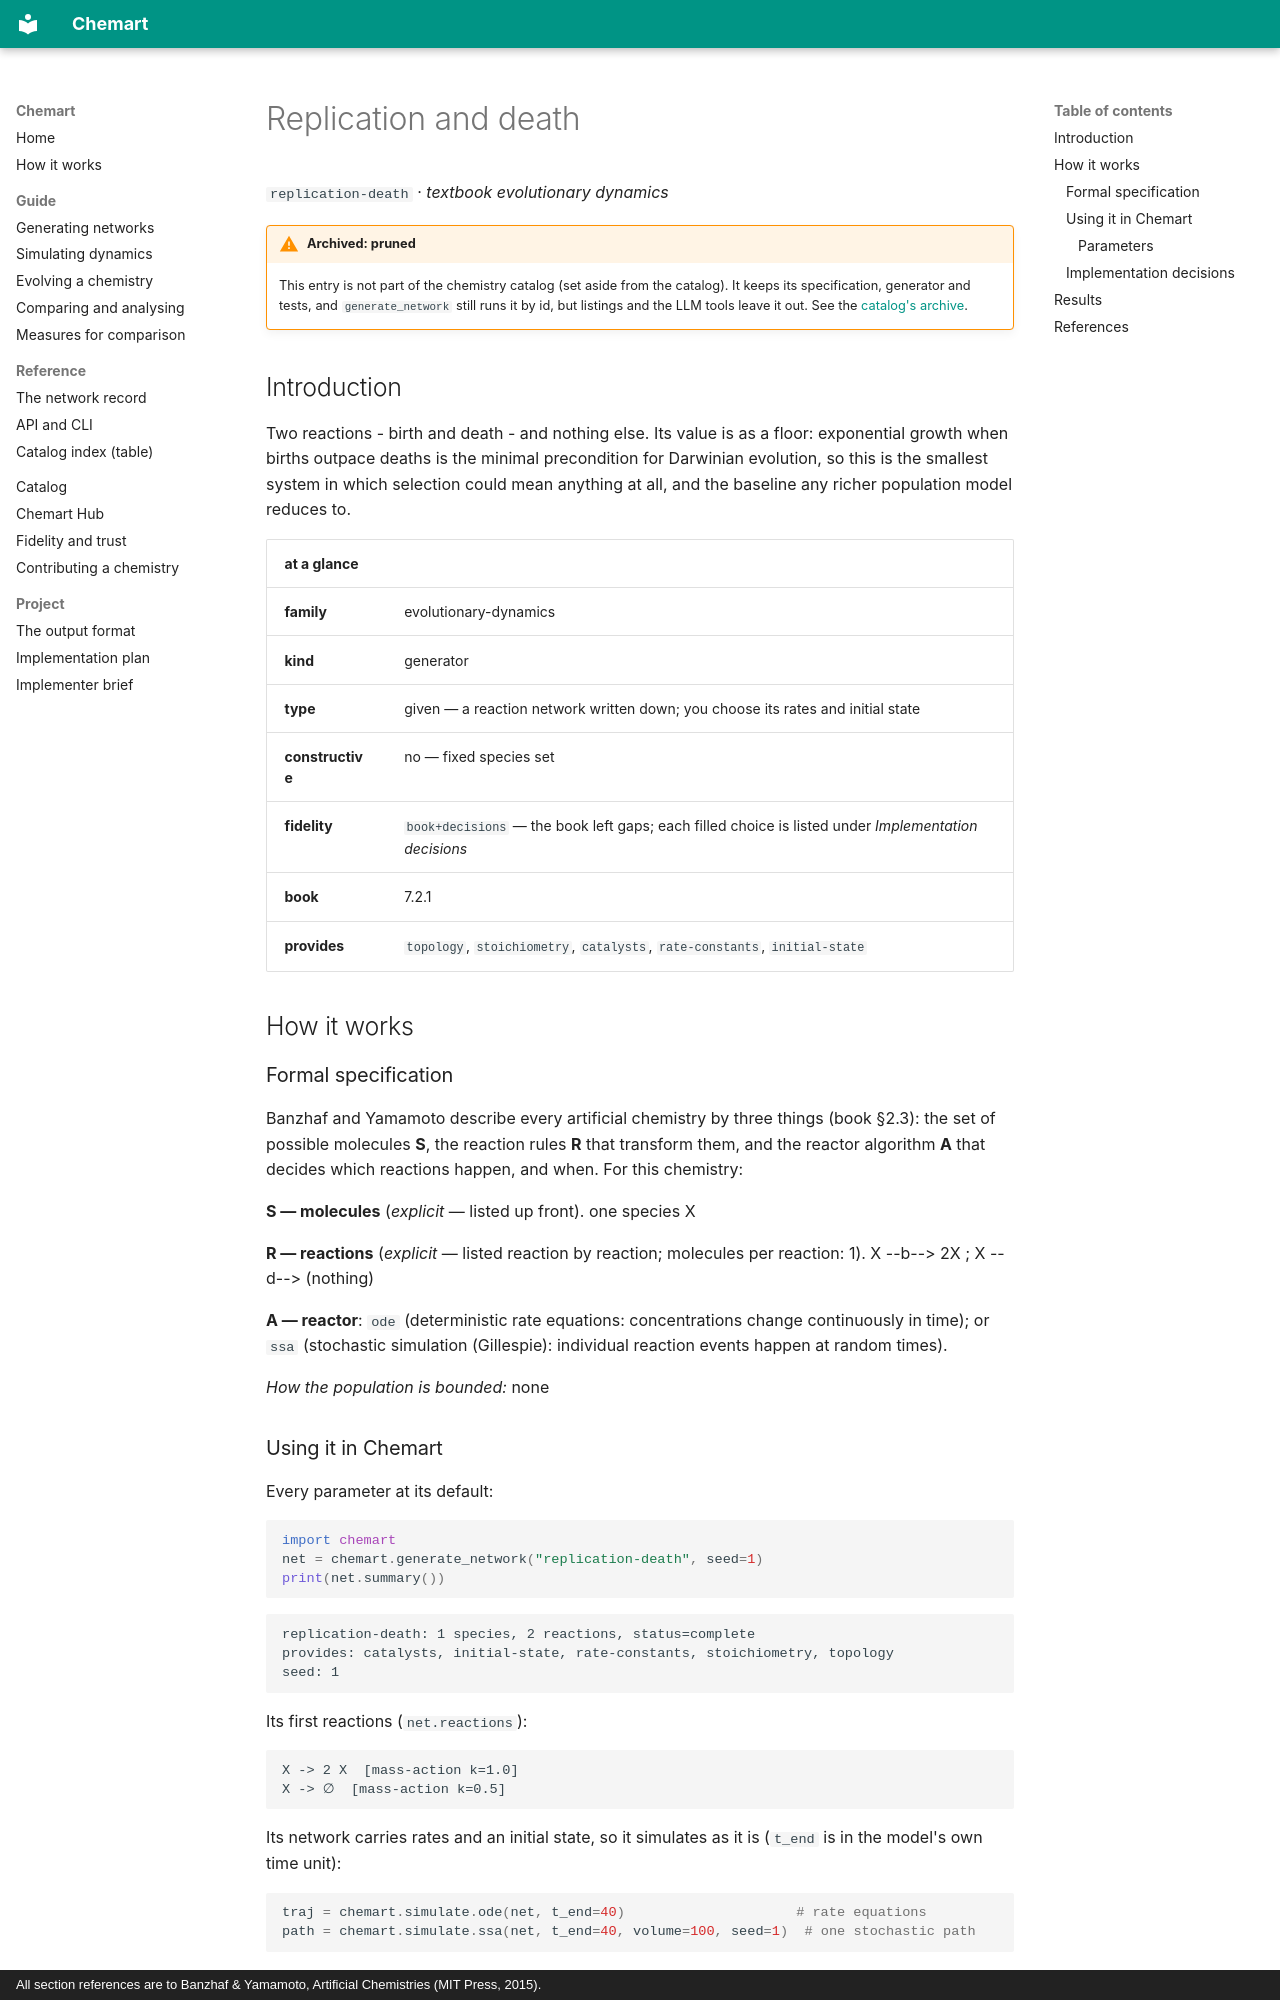

repository: MarcoTuc/Chemart · page: catalog/replication-death/index.html · generator: mkdocs · copyright: All section references are to Banzhaf & Yamamoto, Artificial Chemistries (MIT Press, 2015).

<!-- Generated by tools/gen_catalog_pages.py from catalog/chemistries/replication-death.yaml. Edit those, not this file. -->

# Replication and death

`replication-death` · *textbook evolutionary dynamics*

!!! warning "Archived: pruned"
    This entry is not part of the chemistry catalog (set aside from the catalog). It keeps its specification, generator and tests, and `generate_network` still runs it by id, but listings and the LLM tools leave it out. See the [catalog's archive](index.md#archive).

## Introduction

Two reactions - birth and death - and nothing else. Its value is as a floor: exponential growth when births outpace deaths is the minimal precondition for Darwinian evolution, so this is the smallest system in which selection could mean anything at all, and the baseline any richer population model reduces to.

| at a glance | |
|---|---|
| **family** | evolutionary-dynamics |
| **kind** | generator |
| **type** | given — a reaction network written down; you choose its rates and initial state |
| **constructive** | no — fixed species set |
| **fidelity** | `book+decisions` — the book left gaps; each filled choice is listed under *Implementation decisions* |
| **book** | 7.2.1 |
| **provides** | `topology`, `stoichiometry`, `catalysts`, `rate-constants`, `initial-state` |

## How it works

### Formal specification

Banzhaf and Yamamoto describe every artificial chemistry by three things (book §2.3): the set of possible molecules **S**, the reaction rules **R** that transform them, and the reactor algorithm **A** that decides which reactions happen, and when. For this chemistry:

**S — molecules** (*explicit* — listed up front). one species X

**R — reactions** (*explicit* — listed reaction by reaction; molecules per reaction: 1). X --b--&gt; 2X ; X --d--&gt; (nothing)

**A — reactor**: `ode` (deterministic rate equations: concentrations change continuously in time); or `ssa` (stochastic simulation (Gillespie): individual reaction events happen at random times).

*How the population is bounded:* none
